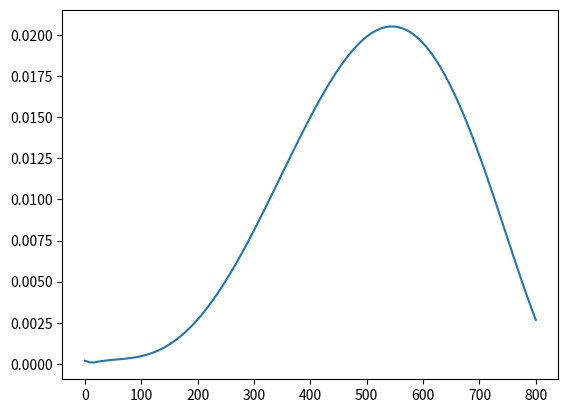

Write Python code to recreate this figure.
# -*- coding: utf-8 -*-
"""
Created on Fri Apr  8 16:09:59 2016

[redacted]
"""
import numpy as np
import matplotlib.pyplot as plt
from numpy.polynomial import polynomial as P

def C_in_alpha(T): #Mole fraction of C in alpha using thermocalc under para equilibrium
    C= 1.4734491E-20*T**6 + 3.9638142E-17*T**5 - 1.1293268E-13*T**4 + 6.8406210E-11*T**3 - 9.3489472E-09*T**2 + 6.1810195E-07*T - 6.3920771E-06
    return abs(C)


MF_to_WP=np.array([4.88194823e-05,2.14076779e+01,1.69714954e+01,1.16633462e+01,1.70719962e+01])
def mf_to_wp(MF):
    return P.polyval(MF,MF_to_WP)  
    
temp=np.linspace(800,0,100)
C=C_in_alpha(temp)
Cwp=mf_to_wp(C)
plt.plot(temp,Cwp)